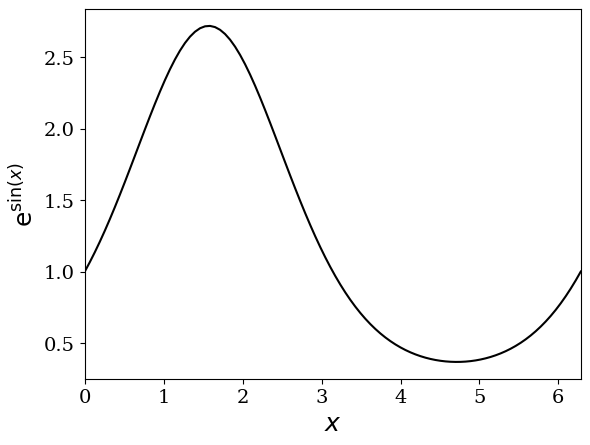
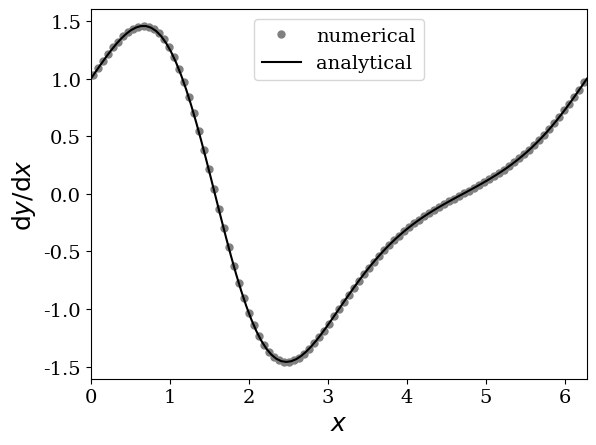

Write the Python code that produced these figures, in order.
import numpy

from matplotlib import pyplot
%matplotlib notebook
pyplot.rcParams['font.family'] = 'serif'
pyplot.rcParams['font.size'] = 14
pyplot.rcParams['axes.labelsize'] = 18

# Get an array of 100 evenly spaced points from 0 to 2*pi
x = numpy.linspace(0.0, 2.0 * numpy.pi, 100)

# Make a pointwise function of x with exp(sin(x))
y = numpy.exp(numpy.sin(x))

pyplot.figure()
pyplot.plot(x, y, color='k', linestyle='-')
pyplot.xlabel('$x$')
pyplot.ylabel('$\mathrm{e}^{\sin(x)}$')
pyplot.xlim(0.0, 2.0 * numpy.pi);

def forward_diff(y, x):
    """Compute derivative by forward differencing."""

    # Use numpy.empty to make an empty array to put our derivatives in
    deriv = numpy.empty(len(y) - 1)

    # Use a for-loop to go through each point and compute the derivative.
    for i in range(len(y)-1):
        deriv[i] = (y[i+1] - y[i]) / (x[i+1] - x[i])
        
    # Return the derivative (a NumPy array)
    return deriv
        
# Call the function to perform finite differencing
deriv = forward_diff(y, x)

deriv_exact = y * numpy.cos(x) # analytical derivative

pyplot.figure()
pyplot.plot((x[1:] + x[:-1]) / 2.0, deriv, marker='.', color='gray', 
         linestyle='None', markersize=10)
pyplot.plot(x, deriv_exact, 'k-') # analytical derivative in black line

pyplot.xlabel('$x$')
pyplot.ylabel('$\mathrm{d}y/\mathrm{d}x$')
pyplot.xlim((0.0, 2.0 * numpy.pi))
pyplot.legend(('numerical', 'analytical'), loc='upper center', numpoints=1);

numpy_deriv = numpy.diff(y) / numpy.diff(x)
print('Are the two results close? ', numpy.allclose(numpy_deriv, deriv))

%timeit numpy_deriv = numpy.diff(y) / numpy.diff(x)
%timeit deriv = forward_diff(y, x)

import scipy.special
exact_integral = 2.0 * numpy.pi * scipy.special.iv(0, 1.0)

print('Exact integral:', exact_integral)

approx_integral = 2.0 * numpy.pi * y[:-1].mean()

print('Approximate integral:', approx_integral)
print('Error: ', exact_integral - approx_integral)